The GitHub repository Achuthan2909/Heart-Disease-Analysis-using-ECG-Spectrograms-and-SHAP contains a labelled image folder "data" with 5 categories: APC, LBB, NOR, PVC, RBB. Examples follow, each with its label.

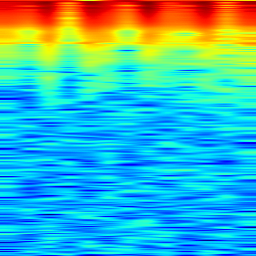
Label: RBB

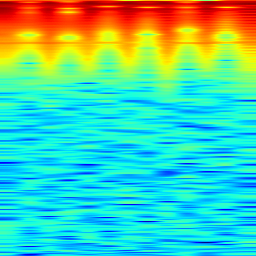
Label: PVC

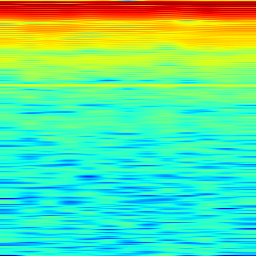
Label: LBB

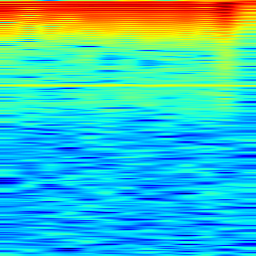
Label: NOR

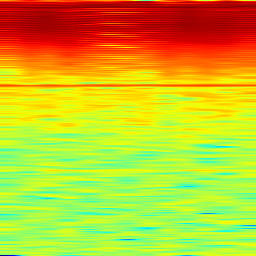
Label: APC

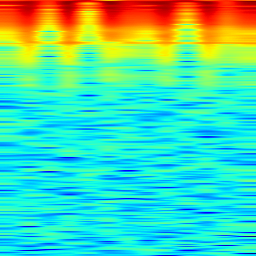
Label: RBB
